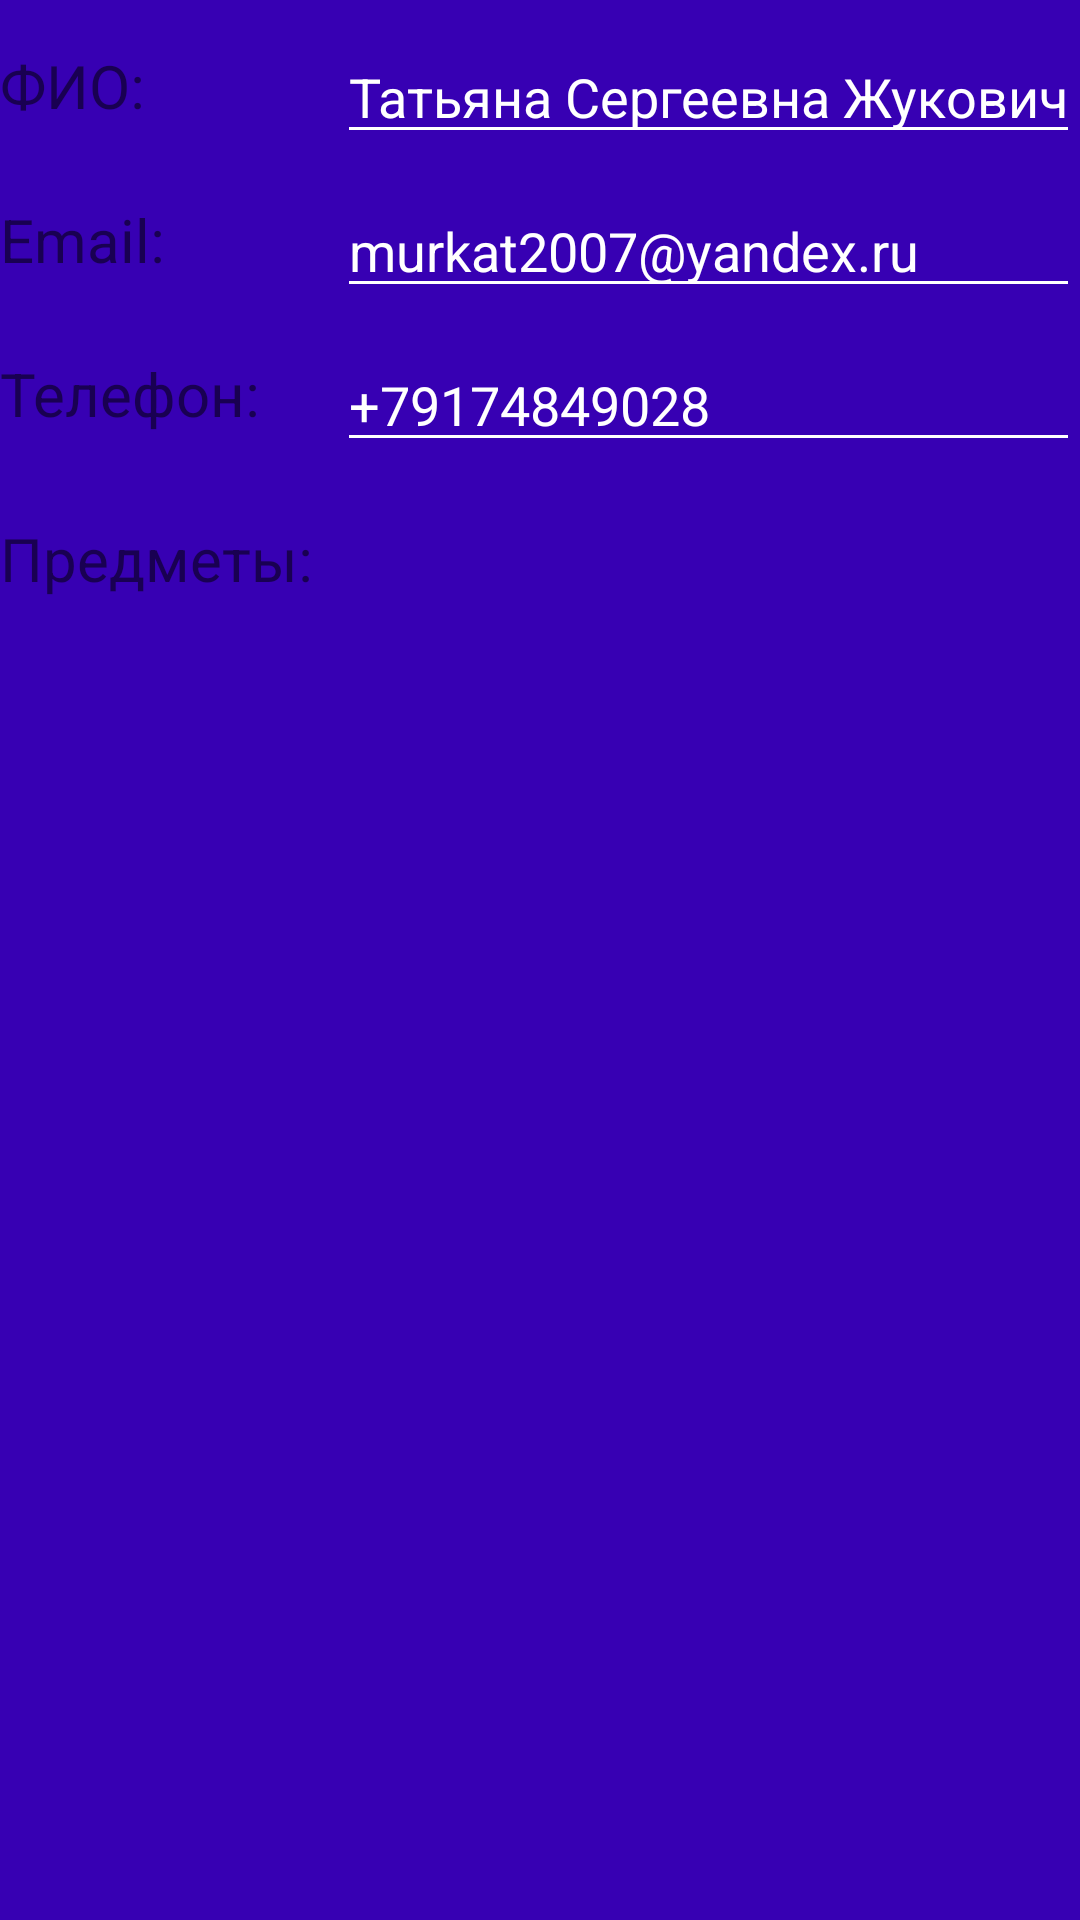

Android layout source for this screen:
<!-- AndroidManifest.xml: application theme SplashScreen -->
<!-- res/layout/teacher_open_dialog.xml -->
<?xml version="1.0" encoding="utf-8"?>
<RelativeLayout xmlns:android="http://schemas.android.com/apk/res/android"
    xmlns:app="http://schemas.android.com/apk/res-auto"
    xmlns:tools="http://schemas.android.com/tools"
    android:layout_width="match_parent"
    android:layout_height="wrap_content"
    android:background="?attr/colorPrimaryVariant">
    <androidx.constraintlayout.widget.ConstraintLayout
        android:layout_width="match_parent"
        android:layout_height="wrap_content"
        >
        <LinearLayout
            android:id="@+id/linearLayout2"
            android:layout_width="match_parent"
            android:layout_height="wrap_content"
            android:orientation="horizontal"
            app:layout_constraintStart_toStartOf="parent"
            app:layout_constraintTop_toTopOf="parent" />

        <TextView
            android:id="@+id/textView3"
            android:layout_width="wrap_content"
            android:layout_height="wrap_content"
            android:layout_marginTop="15dp"
            android:text="ФИО:"
            android:textSize="20sp"
            app:layout_constraintStart_toStartOf="parent"
            app:layout_constraintTop_toBottomOf="@+id/linearLayout2" />

        <RelativeLayout
            android:layout_width="match_parent"
            android:layout_height="match_parent">

        </RelativeLayout>

        <EditText
            android:id="@+id/openTeacherName"
            android:layout_width="0dp"
            android:layout_height="wrap_content"
            android:layout_marginStart="8dp"
            android:layout_marginTop="10dp"
            android:backgroundTint="?attr/colorOnPrimary"
            android:text="Татьяна Сергеевна Жукович"
            android:textColor="?attr/colorOnPrimary"
            app:layout_constraintEnd_toEndOf="parent"
            app:layout_constraintHorizontal_bias="0.0"
            app:layout_constraintStart_toEndOf="@+id/textView6"
            app:layout_constraintTop_toBottomOf="@+id/linearLayout2" />

        <EditText
            android:id="@+id/openTeacherEmail"
            android:layout_width="0dp"
            android:layout_height="wrap_content"
            android:layout_marginStart="8dp"
            android:layout_marginTop="10dp"
            android:backgroundTint="?attr/colorOnPrimary"
            android:text="murkat2007@yandex.ru"
            android:textColor="?attr/colorOnPrimary"
            app:layout_constraintEnd_toEndOf="parent"
            app:layout_constraintHorizontal_bias="0.0"
            app:layout_constraintStart_toEndOf="@+id/textView6"
            app:layout_constraintTop_toBottomOf="@+id/openTeacherName" />

        <EditText
            android:id="@+id/openTeacherTel"
            android:layout_width="0dp"
            android:layout_height="wrap_content"
            android:layout_marginStart="8dp"
            android:layout_marginTop="10dp"
            android:backgroundTint="?attr/colorOnPrimary"
            android:text="+79174849028"
            android:textColor="?attr/colorOnPrimary"
            app:layout_constraintEnd_toEndOf="parent"
            app:layout_constraintStart_toEndOf="@+id/textView6"
            app:layout_constraintTop_toBottomOf="@+id/openTeacherEmail" />

        <TextView
            android:id="@+id/textView5"
            android:layout_width="wrap_content"
            android:layout_height="wrap_content"
            android:layout_marginTop="15dp"
            android:text="Телефон:"
            android:textSize="20sp"
            app:layout_constraintStart_toStartOf="parent"
            app:layout_constraintTop_toBottomOf="@+id/openTeacherEmail" />

        <TextView
            android:id="@+id/textView4"
            android:layout_width="wrap_content"
            android:layout_height="wrap_content"
            android:layout_marginTop="15dp"
            android:text="Email:"
            android:textSize="20sp"
            app:layout_constraintStart_toStartOf="parent"
            app:layout_constraintTop_toBottomOf="@+id/openTeacherName" />

        <TextView
            android:id="@+id/textView6"
            android:layout_width="wrap_content"
            android:layout_height="wrap_content"
            android:layout_marginTop="28dp"
            android:text="Предметы:"
            android:textSize="20sp"
            app:layout_constraintStart_toStartOf="parent"
            app:layout_constraintTop_toBottomOf="@+id/textView5" />

        <EditText
            android:id="@+id/openTeacherSubjects"
            android:layout_width="wrap_content"
            android:layout_height="wrap_content"
            android:background="@android:color/transparent"
            android:cursorVisible="false"
            android:focusable="false"
            android:inputType="none"
            android:textSize="20sp"
            app:layout_constraintStart_toStartOf="@+id/openTeacherTel"
            app:layout_constraintTop_toTopOf="@+id/textView6" />
    </androidx.constraintlayout.widget.ConstraintLayout>



</RelativeLayout>
<!-- resources referenced by this layout -->
<resources>
  <style name="SplashScreen" parent="Theme.MaterialComponents.DayNight.NoActionBar">
          <item name="android:windowDisablePreview">false</item>
          <item name="android:windowBackground">@drawable/splash_screen</item>
  
      </style>
  <!-- drawable splash_screen (drawable) -->
  <?xml version="1.0" encoding="utf-8"?>
  <layer-list xmlns:android="http://schemas.android.com/apk/res/android">
  
      <item
          android:drawable="@color/light_orange"/>
  
      <item android:drawable="@mipmap/icon2"
          android:gravity="center"
          android:height="100dp"
          android:width="100dp"
          />
  
  </layer-list>
  <color name="light_orange">#e09c5c</color>
</resources>
